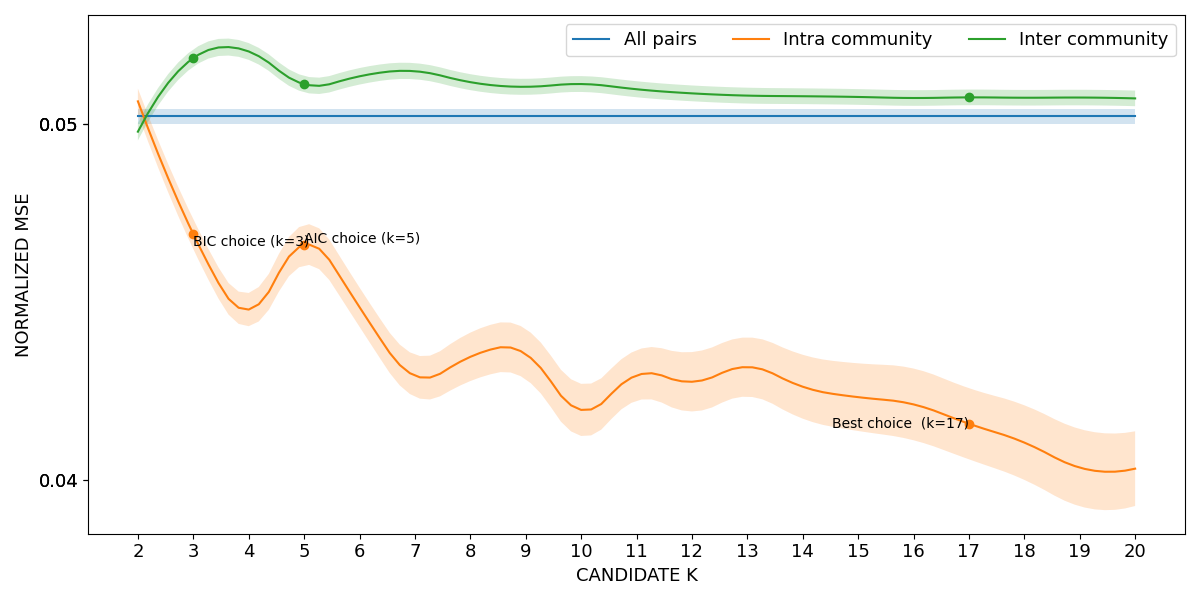

The data file committed next to this chart (first rows):
curve, all_pairs, k=2|intra_community, k=3|intra_community, k=4|intra_community, k=5|intra_community, k=6|intra_community, k=7|intra_community, k=8|intra_community, k=9|intra_community, k=10|intra_community, k=11|intra_community, k=12|intra_community, k=13|intra_community, k=14|intra_community, k=15|intra_community, k=16|intra_community, k=17|intra_community, k=18|intra_community, k=19|intra_community, k=20|intra_community, k=2|inter_community, k=3|inter_community, k=4|inter_community
lower, 0.04999, 0.05027, 0.04648, 0.04432, 0.04603, 0.0443, 0.04234, 0.04278, 0.04283, 0.04124, 0.04223, 0.04193, 0.04234, 0.04173, 0.04138, 0.04112, 0.04059, 0.04001, 0.03927, 0.03927, 0.04953, 0.0516, 0.05179
mean, 0.0502, 0.05063, 0.0469, 0.04479, 0.0466, 0.04485, 0.04293, 0.04346, 0.04354, 0.04197, 0.04294, 0.04276, 0.04317, 0.04262, 0.04233, 0.04213, 0.04158, 0.04105, 0.04035, 0.04032, 0.04978, 0.05184, 0.05203
upper, 0.05042, 0.05098, 0.04732, 0.04525, 0.04716, 0.04541, 0.04352, 0.04414, 0.04424, 0.0427, 0.04365, 0.04359, 0.044, 0.04352, 0.04328, 0.04313, 0.04258, 0.0421, 0.04144, 0.04137, 0.05002, 0.05208, 0.05226
